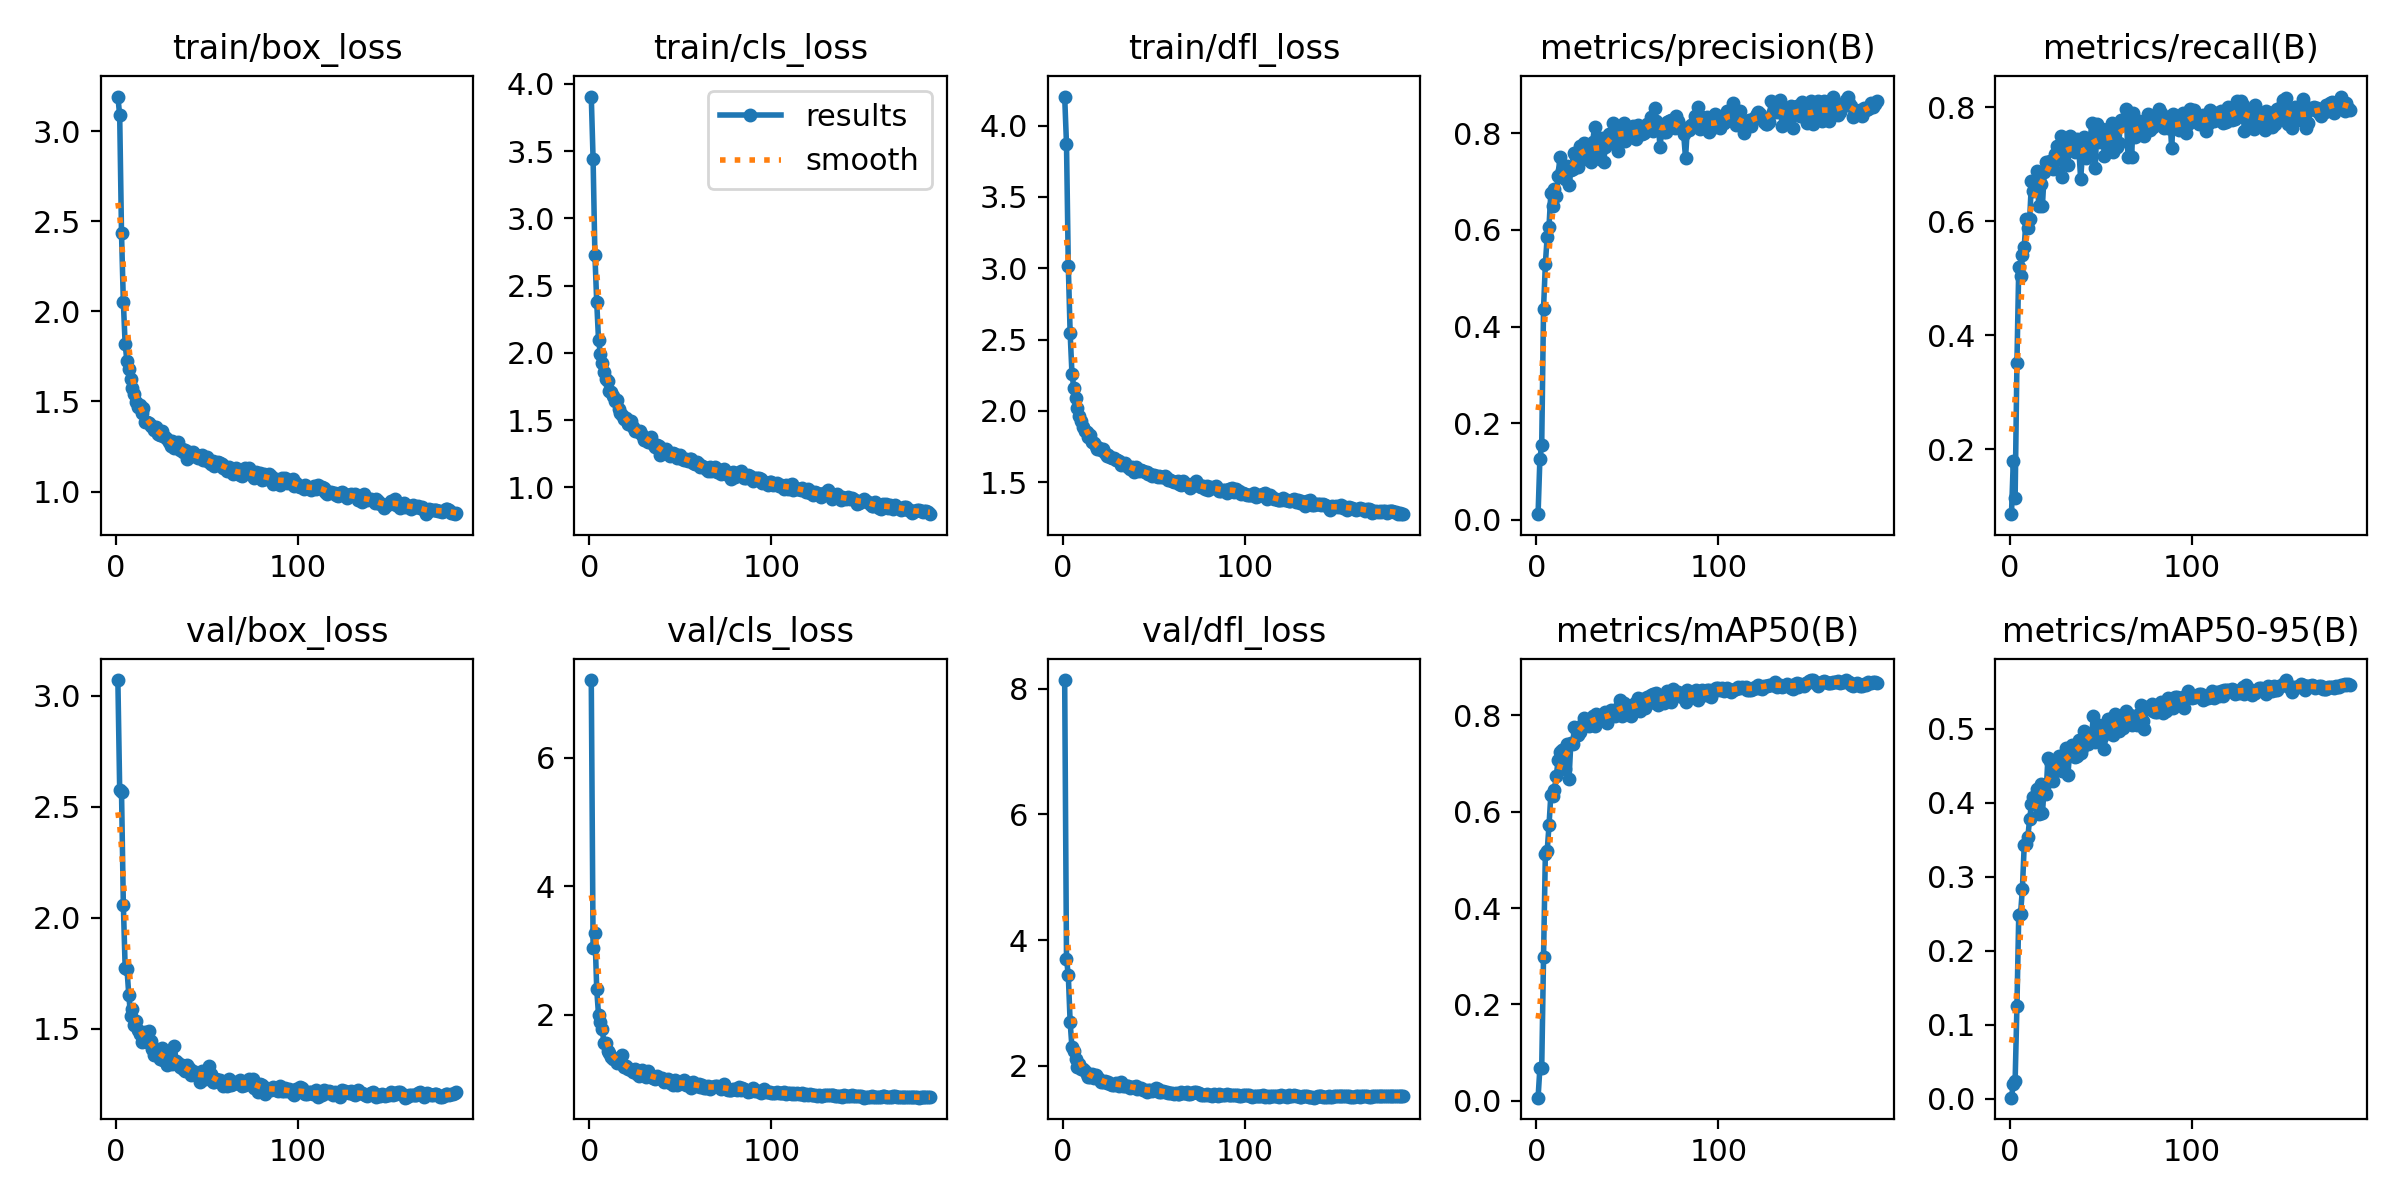

Source data for this figure (header and first rows):
epoch, train/box_loss, train/cls_loss, train/dfl_loss, metrics/precision(B), metrics/recall(B), metrics/mAP50(B), metrics/mAP50-95(B), val/box_loss, val/cls_loss, val/dfl_loss, lr/pg0, lr/pg1, lr/pg2
1, 3.192, 3.906, 4.204, 0.01189, 0.08659, 0.00618, 0.0017, 3.071, 7.208, 8.137, 0.003318, 0.003318, 0.003318
2, 3.087, 3.438, 3.871, 0.1268, 0.1802, 0.06787, 0.02034, 2.574, 3.045, 3.703, 0.006629, 0.006629, 0.006629
3, 2.433, 2.727, 3.013, 0.1548, 0.1145, 0.06741, 0.02355, 2.568, 3.275, 3.437, 0.009918, 0.009918, 0.009918
4, 2.054, 2.376, 2.548, 0.4369, 0.352, 0.2976, 0.1254, 2.06, 2.395, 2.696, 0.009901, 0.009901, 0.009901
5, 1.816, 2.094, 2.262, 0.5296, 0.5195, 0.5125, 0.2487, 1.776, 1.992, 2.29, 0.009868, 0.009868, 0.009868
6, 1.723, 1.994, 2.164, 0.5856, 0.5032, 0.5181, 0.2501, 1.772, 1.885, 2.24, 0.009835, 0.009835, 0.009835
7, 1.68, 1.927, 2.091, 0.6067, 0.5405, 0.5714, 0.2839, 1.651, 1.772, 2.101, 0.009802, 0.009802, 0.009802
8, 1.623, 1.861, 2.018, 0.6753, 0.5548, 0.6342, 0.3424, 1.56, 1.558, 1.984, 0.009769, 0.009769, 0.009769
9, 1.577, 1.806, 1.961, 0.6486, 0.6032, 0.6321, 0.3438, 1.587, 1.558, 2.027, 0.009736, 0.009736, 0.009736
10, 1.541, 1.793, 1.931, 0.6845, 0.5879, 0.6456, 0.354, 1.516, 1.441, 1.946, 0.009703, 0.009703, 0.009703
11, 1.497, 1.718, 1.889, 0.6701, 0.6042, 0.674, 0.3785, 1.537, 1.403, 1.943, 0.00967, 0.00967, 0.00967
12, 1.468, 1.711, 1.861, 0.7112, 0.6706, 0.7064, 0.3977, 1.497, 1.337, 1.908, 0.009637, 0.009637, 0.009637
13, 1.481, 1.68, 1.855, 0.7513, 0.6522, 0.7232, 0.4072, 1.477, 1.308, 1.861, 0.009604, 0.009604, 0.009604
14, 1.437, 1.642, 1.815, 0.7236, 0.6704, 0.7286, 0.4056, 1.439, 1.319, 1.816, 0.009571, 0.009571, 0.009571
15, 1.465, 1.646, 1.83, 0.7263, 0.6885, 0.7304, 0.4187, 1.446, 1.253, 1.814, 0.009538, 0.009538, 0.009538
16, 1.385, 1.584, 1.785, 0.7057, 0.6264, 0.6897, 0.3845, 1.484, 1.321, 1.865, 0.009505, 0.009505, 0.009505
17, 1.385, 1.552, 1.778, 0.7319, 0.6648, 0.7399, 0.4248, 1.44, 1.248, 1.8, 0.009472, 0.009472, 0.009472
18, 1.383, 1.538, 1.751, 0.6921, 0.6271, 0.6678, 0.3857, 1.49, 1.381, 1.846, 0.009439, 0.009439, 0.009439
19, 1.364, 1.505, 1.731, 0.7232, 0.6859, 0.7433, 0.421, 1.446, 1.191, 1.813, 0.009406, 0.009406, 0.009406
20, 1.365, 1.517, 1.743, 0.7253, 0.7039, 0.7407, 0.4115, 1.41, 1.197, 1.781, 0.009373, 0.009373, 0.009373
21, 1.339, 1.469, 1.728, 0.7592, 0.7001, 0.7768, 0.4599, 1.382, 1.155, 1.736, 0.00934, 0.00934, 0.00934
22, 1.357, 1.482, 1.736, 0.7515, 0.7054, 0.7723, 0.4565, 1.41, 1.152, 1.733, 0.009307, 0.009307, 0.009307
23, 1.321, 1.492, 1.703, 0.7302, 0.7031, 0.7586, 0.4399, 1.402, 1.144, 1.762, 0.009274, 0.009274, 0.009274
24, 1.314, 1.448, 1.687, 0.7725, 0.6924, 0.7648, 0.4292, 1.365, 1.107, 1.726, 0.009241, 0.009241, 0.009241
25, 1.334, 1.423, 1.693, 0.7694, 0.7176, 0.7807, 0.4472, 1.415, 1.152, 1.736, 0.009208, 0.009208, 0.009208
26, 1.306, 1.42, 1.68, 0.7803, 0.7318, 0.7938, 0.4498, 1.36, 1.085, 1.707, 0.009175, 0.009175, 0.009175
27, 1.305, 1.411, 1.668, 0.7768, 0.7095, 0.791, 0.4629, 1.355, 1.054, 1.7, 0.009142, 0.009142, 0.009142
28, 1.293, 1.415, 1.667, 0.7468, 0.75, 0.7795, 0.4578, 1.336, 1.093, 1.688, 0.009109, 0.009109, 0.009109
29, 1.273, 1.39, 1.659, 0.7581, 0.6774, 0.7774, 0.4428, 1.39, 1.146, 1.728, 0.009076, 0.009076, 0.009076
30, 1.254, 1.356, 1.655, 0.7397, 0.7444, 0.7872, 0.4558, 1.371, 1.107, 1.716, 0.009043, 0.009043, 0.009043
31, 1.278, 1.351, 1.649, 0.7827, 0.7242, 0.7988, 0.4739, 1.341, 1.035, 1.674, 0.00901, 0.00901, 0.00901
32, 1.242, 1.339, 1.622, 0.8121, 0.6983, 0.7777, 0.4367, 1.421, 1.132, 1.734, 0.008977, 0.008977, 0.008977
33, 1.263, 1.354, 1.63, 0.7633, 0.7486, 0.802, 0.4707, 1.354, 1.043, 1.682, 0.008944, 0.008944, 0.008944
34, 1.272, 1.376, 1.637, 0.7604, 0.7332, 0.7966, 0.478, 1.347, 1.031, 1.672, 0.008911, 0.008911, 0.008911
35, 1.231, 1.323, 1.612, 0.7459, 0.7379, 0.7989, 0.4708, 1.327, 1.012, 1.678, 0.008878, 0.008878, 0.008878
36, 1.236, 1.302, 1.606, 0.7893, 0.7221, 0.7895, 0.4622, 1.339, 1.003, 1.681, 0.008845, 0.008845, 0.008845
37, 1.221, 1.315, 1.596, 0.7404, 0.7449, 0.7911, 0.4635, 1.319, 1.043, 1.65, 0.008812, 0.008812, 0.008812
38, 1.232, 1.309, 1.609, 0.7719, 0.7263, 0.8062, 0.4844, 1.309, 1.02, 1.657, 0.008779, 0.008779, 0.008779
39, 1.18, 1.241, 1.57, 0.7861, 0.6746, 0.7849, 0.4673, 1.337, 1.022, 1.661, 0.008746, 0.008746, 0.008746
40, 1.221, 1.27, 1.606, 0.798, 0.7179, 0.7977, 0.4733, 1.325, 1.024, 1.673, 0.008713, 0.008713, 0.008713
41, 1.198, 1.26, 1.584, 0.7789, 0.748, 0.8108, 0.4969, 1.293, 0.9516, 1.636, 0.00868, 0.00868, 0.00868
42, 1.222, 1.282, 1.581, 0.8211, 0.7116, 0.8009, 0.4859, 1.311, 0.972, 1.64, 0.008647, 0.008647, 0.008647
43, 1.199, 1.251, 1.589, 0.7995, 0.7295, 0.7981, 0.479, 1.302, 1.001, 1.645, 0.008614, 0.008614, 0.008614
44, 1.203, 1.234, 1.577, 0.8059, 0.7248, 0.8089, 0.4858, 1.295, 0.9433, 1.614, 0.008581, 0.008581, 0.008581
45, 1.186, 1.245, 1.571, 0.7627, 0.7719, 0.8146, 0.4911, 1.29, 0.9594, 1.606, 0.008548, 0.008548, 0.008548
46, 1.198, 1.256, 1.575, 0.8114, 0.7444, 0.8326, 0.5163, 1.261, 0.9031, 1.583, 0.008515, 0.008515, 0.008515
47, 1.202, 1.25, 1.56, 0.8013, 0.6927, 0.7986, 0.4825, 1.311, 0.9881, 1.62, 0.008482, 0.008482, 0.008482
48, 1.175, 1.216, 1.558, 0.8209, 0.771, 0.826, 0.503, 1.291, 0.9084, 1.608, 0.008449, 0.008449, 0.008449
49, 1.176, 1.223, 1.546, 0.7837, 0.7388, 0.8208, 0.5051, 1.275, 0.9429, 1.596, 0.008416, 0.008416, 0.008416
50, 1.192, 1.243, 1.553, 0.7961, 0.757, 0.8174, 0.4878, 1.305, 0.9491, 1.619, 0.008383, 0.008383, 0.008383
51, 1.165, 1.21, 1.546, 0.8003, 0.7613, 0.8203, 0.4887, 1.331, 0.9395, 1.647, 0.00835, 0.00835, 0.00835
52, 1.154, 1.203, 1.535, 0.7922, 0.7137, 0.7977, 0.4719, 1.295, 0.9809, 1.624, 0.008317, 0.008317, 0.008317
53, 1.167, 1.211, 1.543, 0.8142, 0.7405, 0.8218, 0.5059, 1.26, 0.9117, 1.585, 0.008284, 0.008284, 0.008284
54, 1.143, 1.199, 1.537, 0.7969, 0.7617, 0.8262, 0.5133, 1.261, 0.9107, 1.575, 0.008251, 0.008251, 0.008251
55, 1.151, 1.209, 1.537, 0.7887, 0.7374, 0.8116, 0.4936, 1.276, 0.9443, 1.603, 0.008218, 0.008218, 0.008218
56, 1.166, 1.208, 1.544, 0.8169, 0.7723, 0.8357, 0.514, 1.27, 0.8683, 1.575, 0.008185, 0.008185, 0.008185
57, 1.159, 1.184, 1.53, 0.8053, 0.7222, 0.8092, 0.4915, 1.269, 0.9613, 1.588, 0.008152, 0.008152, 0.008152
58, 1.152, 1.173, 1.515, 0.798, 0.764, 0.8346, 0.5202, 1.26, 0.9033, 1.569, 0.008119, 0.008119, 0.008119
59, 1.131, 1.191, 1.518, 0.7994, 0.7305, 0.8289, 0.505, 1.242, 0.8973, 1.567, 0.008086, 0.008086, 0.008086
60, 1.139, 1.171, 1.508, 0.8058, 0.7374, 0.8154, 0.4963, 1.26, 0.9239, 1.565, 0.008053, 0.008053, 0.008053
... 127 more rows
